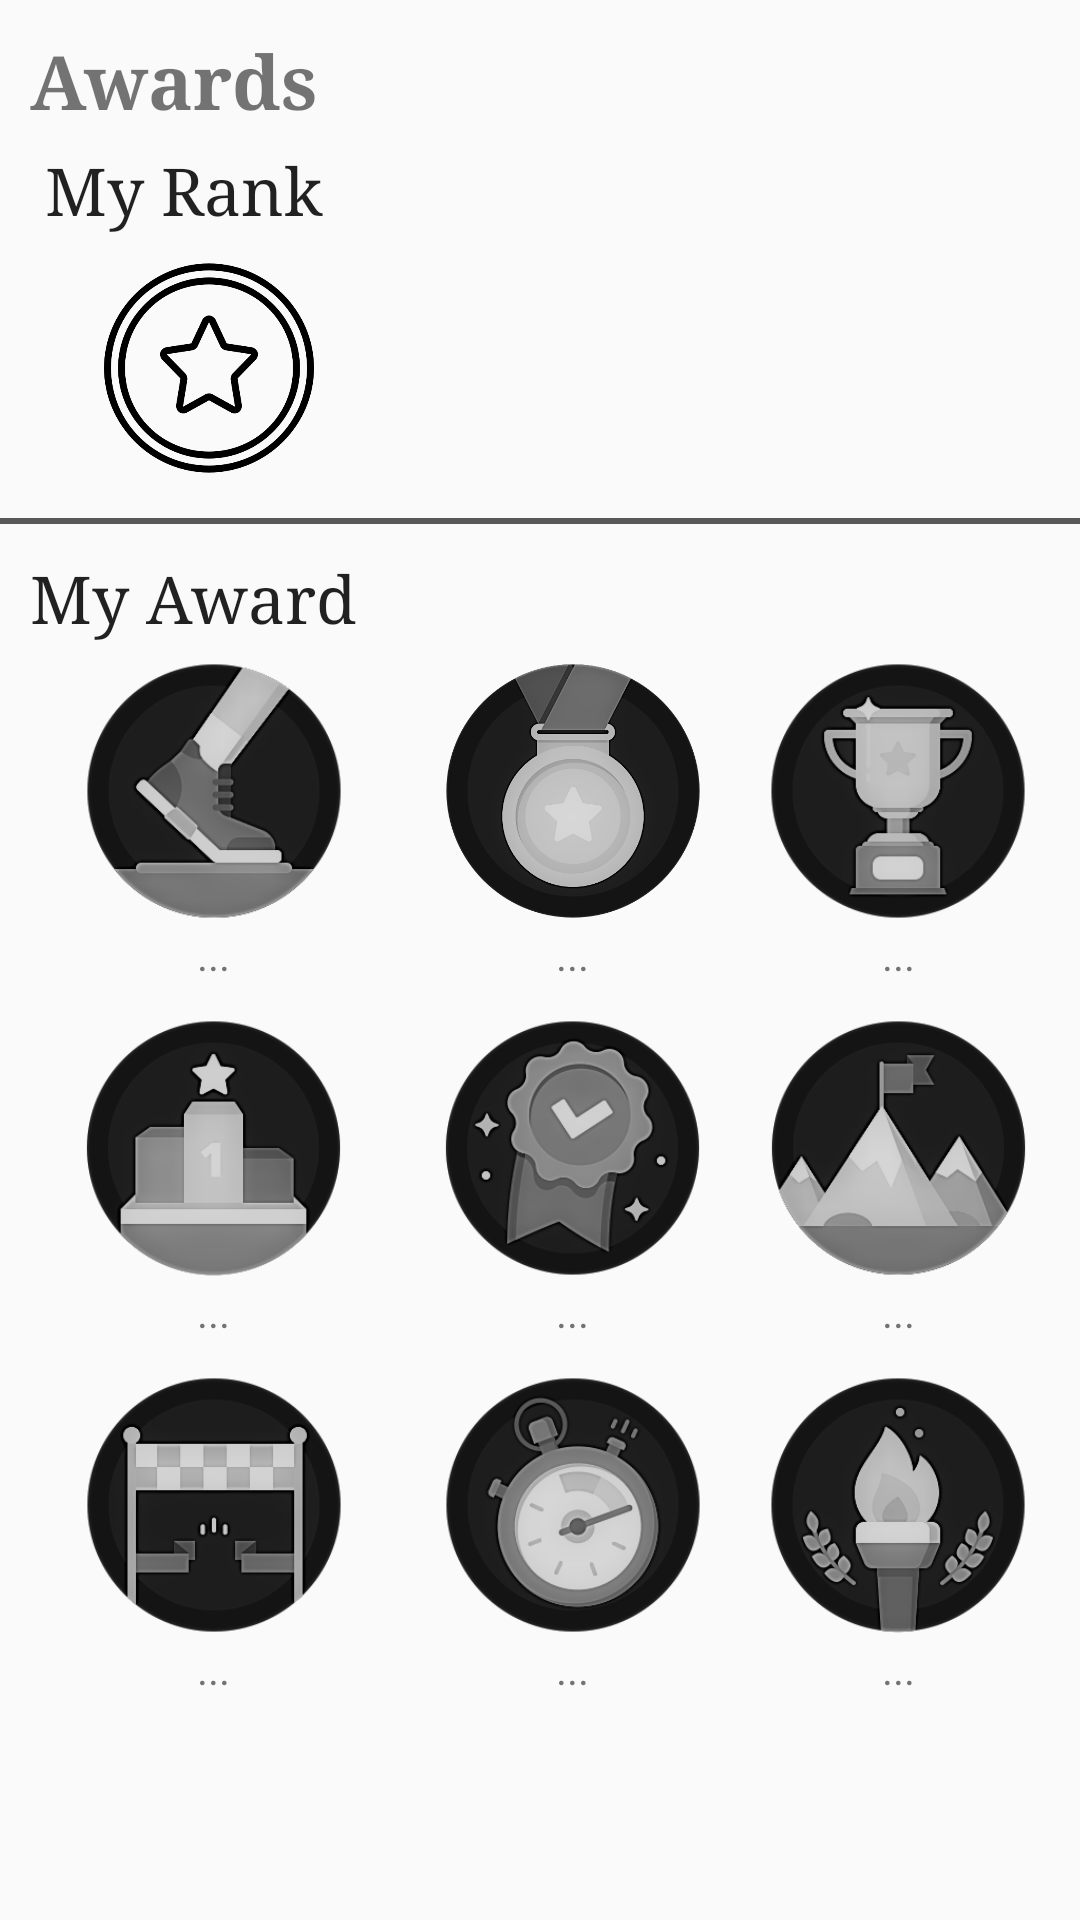

The Android layout XML behind this screen, and the referenced resources:
<!-- AndroidManifest.xml: application theme AppTheme -->
<!-- res/layout/fragment_awards.xml -->
<?xml version="1.0" encoding="utf-8"?>
<TableLayout xmlns:android="http://schemas.android.com/apk/res/android"
    xmlns:app="http://schemas.android.com/apk/res-auto"
    xmlns:tools="http://schemas.android.com/tools"
    android:id="@+id/tableLayout1"
    android:layout_width="fill_parent"
    android:layout_height="fill_parent" >

    <TextView
        android:id="@+id/textView"
        android:layout_width="wrap_content"
        android:layout_height="wrap_content"
        android:layout_marginLeft="10dp"
        android:layout_marginTop="10dp"
        android:accessibilityHeading="false"
        android:fontFamily="serif"
        android:text="Awards"
        android:textSize="25dp"
        android:textStyle="bold"></TextView>
    
    <TableRow
        android:id="@+id/tableRow1"
        android:layout_width="wrap_content"
        android:layout_height="wrap_content"
        android:padding="5dip">

        <TextView
            android:id="@+id/textView1"
            android:layout_marginLeft="10dp"
            android:fontFamily="serif"
            android:text="My Rank"
            android:textAppearance="?android:attr/textAppearanceLarge" />

    </TableRow>

    
    <TableRow
        android:id="@+id/tableRow2"
        android:layout_width="wrap_content"
        android:layout_height="80dp"
        android:padding="5dip">

        <ImageView
            android:id="@+id/myRankImageView"
            android:layout_width="70dp"
            android:layout_height="70dp"
            android:layout_marginLeft="10dp"
            app:srcCompat="@drawable/bronze" />
    </TableRow>

    
    <View
        android:layout_height="2dip"
        android:layout_marginTop="10dp"
        android:layout_marginBottom="10dp"
        android:background="@color/darkGray" />

    
    <TableRow
        android:layout_width="match_parent"
        android:layout_height="match_parent" >

        <TextView
            android:id="@+id/textView2"
            android:layout_marginLeft="10dp"
            android:fontFamily="serif"
            android:text="My Award"
            android:textAppearance="?android:attr/textAppearanceLarge" />
    </TableRow>

    <TableRow
        android:id="@+id/tableRow3"
        android:layout_width="wrap_content"
        android:layout_height="wrap_content"
        android:gravity="center"
        android:padding="5dip" >



        <LinearLayout
            android:layout_width="wrap_content"
            android:layout_height="wrap_content"
            android:orientation="vertical">

            <ImageView
                android:id="@+id/award1ImageView"
                android:layout_width="90dp"
                android:layout_height="90dp"
                android:layout_gravity="center"
                app:srcCompat="@drawable/award3_2" />

            <TextView
                android:id="@+id/award1TextView"
                android:layout_width="wrap_content"
                android:layout_height="wrap_content"
                android:layout_gravity="center"
                android:text="..." />
        </LinearLayout>

        <LinearLayout
            android:layout_width="120dp"
            android:layout_height="wrap_content"

           android:orientation="vertical">

            <ImageView
                android:id="@+id/award2ImageView"
                android:layout_width="90dp"
                android:layout_height="90dp"
                android:layout_gravity="center"
                app:srcCompat="@drawable/award1_2" />

            <TextView
                android:id="@+id/textView5"
                android:layout_width="wrap_content"
                android:layout_height="wrap_content"
                android:layout_gravity="center"
                android:text="..." />
        </LinearLayout>
        <LinearLayout
            android:layout_width="match_parent"
            android:layout_height="match_parent"
            android:orientation="vertical">

            <ImageView
                android:id="@+id/award3ImageView"
                android:layout_width="90dp"
                android:layout_height="90dp"
                android:layout_gravity="center"
                app:srcCompat="@drawable/award2_2" />

            <TextView
                android:id="@+id/textView4"
                android:layout_width="wrap_content"
                android:layout_height="wrap_content"
                android:layout_gravity="center"
                android:text="..." />
        </LinearLayout>

    </TableRow>

    
    <TableRow
        android:id="@+id/tableRow4"
        android:layout_width="wrap_content"
        android:layout_height="wrap_content"
        android:gravity="center"
        android:padding="5dip" >

        <LinearLayout
            android:layout_width="wrap_content"
            android:layout_height="wrap_content"
            android:orientation="vertical">

            <ImageView
                android:id="@+id/award4ImageView"
                android:layout_width="97dp"
                android:layout_height="90dp"
                android:layout_gravity="center"
                app:srcCompat="@drawable/award4_2" />

            <TextView
                android:id="@+id/textView6"
                android:layout_width="wrap_content"
                android:layout_height="wrap_content"
                android:layout_gravity="center"
                android:text="..." />
        </LinearLayout>

        <LinearLayout
            android:layout_width="wrap_content"
            android:layout_height="wrap_content"
            android:orientation="vertical">

            <ImageView
                android:id="@+id/award5ImageView"
                android:layout_width="97dp"
                android:layout_height="90dp"
                android:layout_gravity="center"
                app:srcCompat="@drawable/award5_2" />

            <TextView
                android:id="@+id/textView7"
                android:layout_width="wrap_content"
                android:layout_height="wrap_content"
                android:layout_gravity="center"
                android:text="..." />
        </LinearLayout>

        <LinearLayout
            android:layout_width="match_parent"
            android:layout_height="match_parent"
            android:orientation="vertical">

            <ImageView
                android:id="@+id/award6ImageView"
                android:layout_width="97dp"
                android:layout_gravity="center"
                android:layout_height="90dp"
                app:srcCompat="@drawable/award6_2" />

            <TextView
                android:id="@+id/textView8"
                android:layout_width="wrap_content"
                android:layout_height="wrap_content"
                android:layout_gravity="center"
                android:text="..." />
        </LinearLayout>

    </TableRow>

    
    <TableRow
        android:id="@+id/tableRow5"
        android:layout_width="wrap_content"
        android:layout_height="wrap_content"
        android:gravity="center"
        android:padding="5dip" >

        <LinearLayout
            android:layout_width="match_parent"
            android:layout_height="match_parent"
            android:orientation="vertical">

            <ImageView
                android:id="@+id/award7ImageView"
                android:layout_width="90dp"
                android:layout_height="90dp"
                android:layout_gravity="center"
                app:srcCompat="@drawable/award9_2" />

            <TextView
                android:id="@+id/textView9"
                android:layout_width="wrap_content"
                android:layout_height="wrap_content"
                android:layout_gravity="center"
                android:text="..." />
        </LinearLayout>

        <LinearLayout
            android:layout_width="match_parent"
            android:layout_height="match_parent"
            android:orientation="vertical">

            <ImageView
                android:id="@+id/award8ImageView"
                android:layout_width="90dp"
                android:layout_height="90dp"
                android:layout_gravity="center"
                app:srcCompat="@drawable/award7_2" />

            <TextView
                android:id="@+id/textView10"
                android:layout_width="wrap_content"
                android:layout_height="wrap_content"
                android:layout_gravity="center"
                android:text="..." />
        </LinearLayout>

        <LinearLayout
            android:layout_width="match_parent"
            android:layout_height="match_parent"
            android:orientation="vertical">

            <ImageView
                android:id="@+id/award9ImageView"
                android:layout_width="90dp"
                android:layout_gravity="center"
                android:layout_height="90dp"
                app:srcCompat="@drawable/awrad8_2" />

            <TextView
                android:id="@+id/textView11"
                android:layout_width="wrap_content"
                android:layout_height="wrap_content"
                android:layout_gravity="center"
                android:text="..." />
        </LinearLayout>
    </TableRow>

</TableLayout>
<!-- resources referenced by this layout -->
<resources>
  <color name="darkGray">#585858</color>
  <!-- drawable award1_2: png bitmap (drawable, 59705 bytes) -->
  <!-- drawable award2_2: png bitmap (drawable, 22760 bytes) -->
  <!-- drawable award3_2: png bitmap (drawable, 25330 bytes) -->
  <!-- drawable award4_2: png bitmap (drawable, 19714 bytes) -->
  <!-- drawable award5_2: png bitmap (drawable, 29793 bytes) -->
  <!-- drawable award6_2: png bitmap (drawable, 23893 bytes) -->
  <!-- drawable award7_2: png bitmap (drawable, 30650 bytes) -->
  <!-- drawable award9_2: png bitmap (drawable, 18582 bytes) -->
  <!-- drawable awrad8_2: png bitmap (drawable, 26905 bytes) -->
  <!-- drawable bronze: png bitmap (drawable, 27083 bytes) -->
  <style name="AppTheme" parent="Theme.AppCompat.Light.DarkActionBar">
          
          <item name="alertDialogTheme">@style/AlertDialogTheme</item>
          <item name="colorPrimary">@color/color2</item>
          <item name="colorPrimaryDark">@color/color1</item>
          <item name="colorAccent">@color/color2</item>
  
          <item name="android:statusBarColor">@color/color2</item>
          
          <item name="windowActionBar">false</item>
          <item name="windowNoTitle">true</item>
      </style>
  <style name="AlertDialogTheme" parent="Theme.AppCompat.Light.Dialog.Alert">
          <item name="buttonBarNegativeButtonStyle">@style/NegativeButtonStyle</item>
          <item name="buttonBarPositiveButtonStyle">@style/PositiveButtonStyle</item>
      </style>
  <color name="color2">#ABD0CE</color>
  <color name="color1">#F0E5DE</color>
  <style name="NegativeButtonStyle" parent="Widget.AppCompat.Button.ButtonBar.AlertDialog">
          <item name="android:textColor">@color/taskColor</item>
      </style>
  <style name="PositiveButtonStyle" parent="Widget.AppCompat.Button.ButtonBar.AlertDialog">
          <item name="android:textColor">@color/taskColor</item>
      </style>
  <color name="taskColor">#C6EADF</color>
</resources>
